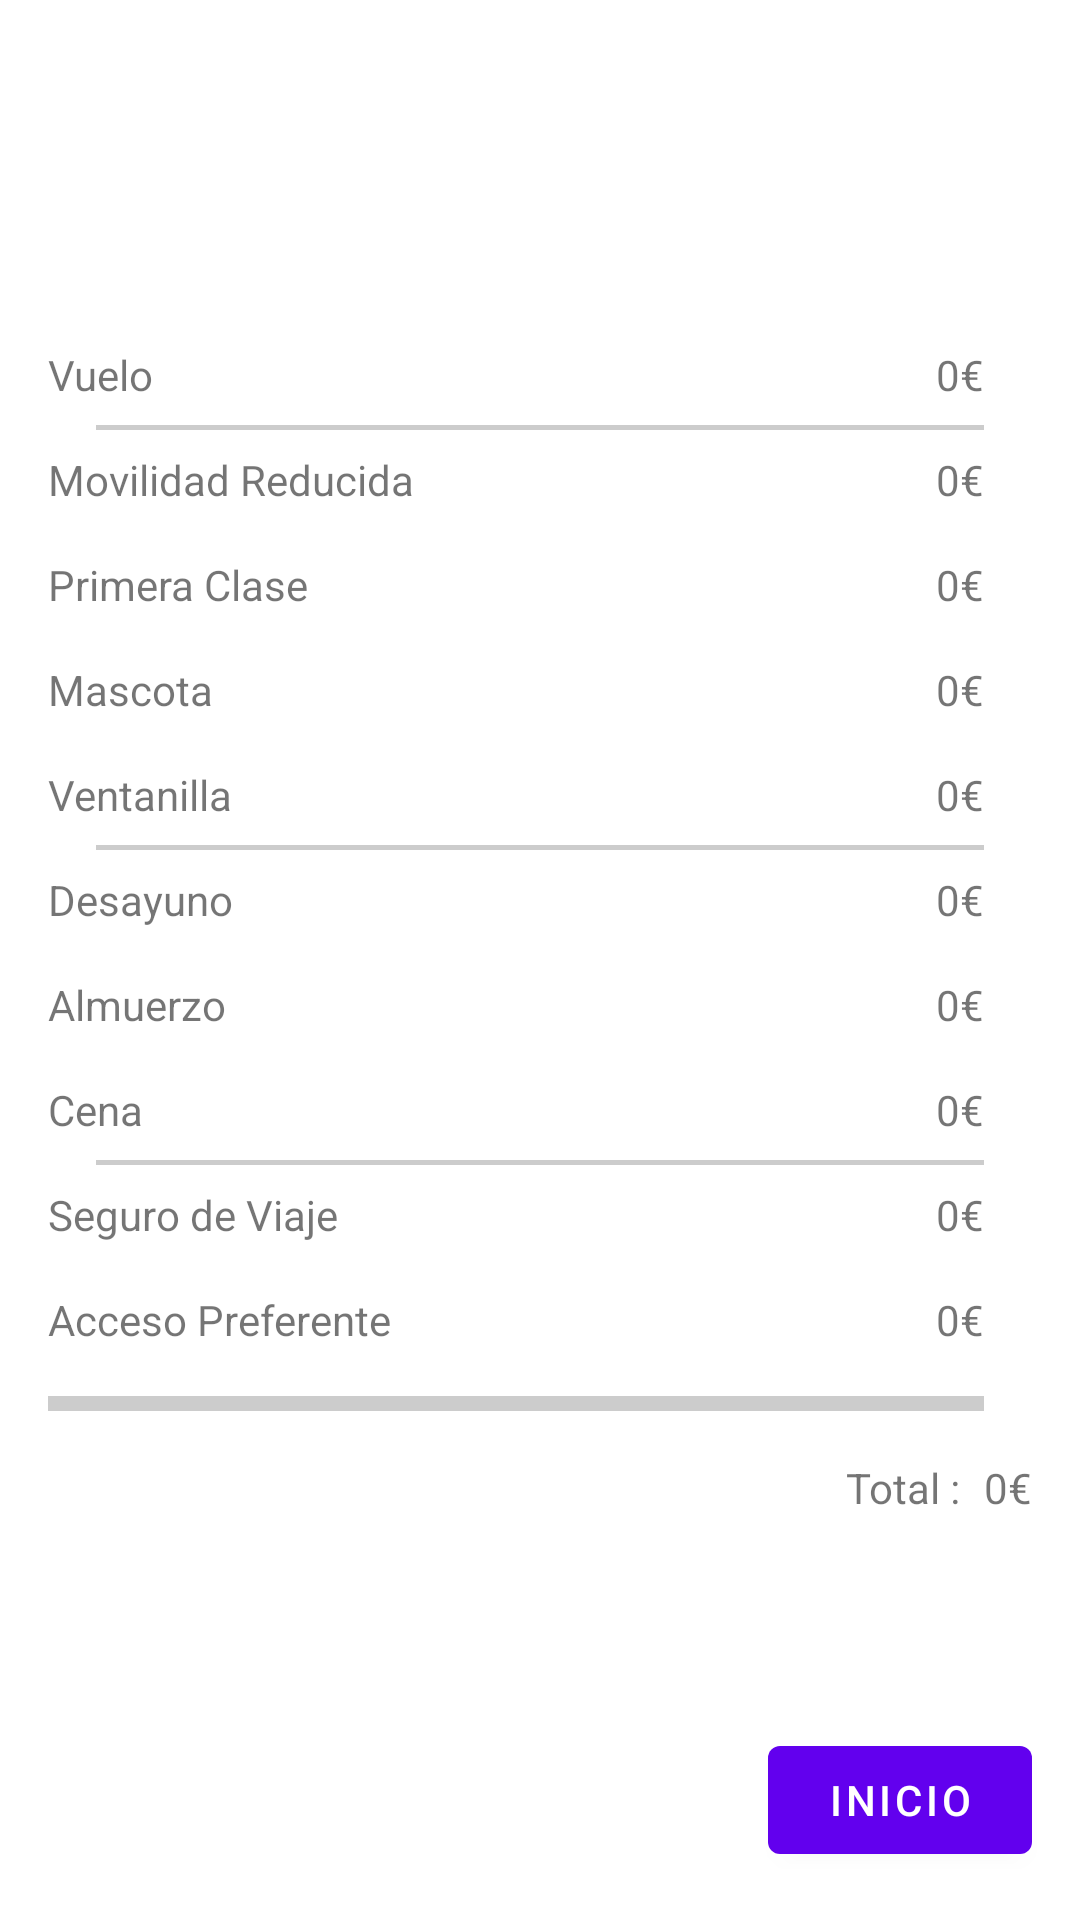

The Android layout XML behind this screen, and the referenced resources:
<!-- AndroidManifest.xml: activity theme Theme.MaterialComponents.Light -->
<!-- res/layout/activity_third.xml -->
<?xml version="1.0" encoding="utf-8"?>
<androidx.constraintlayout.widget.ConstraintLayout xmlns:android="http://schemas.android.com/apk/res/android"
    xmlns:app="http://schemas.android.com/apk/res-auto"
    xmlns:tools="http://schemas.android.com/tools"
    android:layout_width="match_parent"
    android:layout_height="match_parent"
    tools:context=".ThirdActivity">

    <TextView
        android:id="@+id/tvTotal"
        android:layout_width="wrap_content"
        android:layout_height="wrap_content"
        android:layout_marginStart="16dp"
        android:text="@string/vuelo"
        app:layout_constraintStart_toStartOf="parent"
        app:layout_constraintTop_toTopOf="@+id/guideline3" />

    <ImageView
        android:contentDescription="@string/descripcionImagen"
        android:id="@+id/imageView6"
        android:layout_width="0dp"
        android:layout_height="5dp"
        android:layout_marginStart="16dp"
        android:layout_marginTop="16dp"
        android:layout_marginEnd="32dp"
        android:scaleType="fitXY"
        app:layout_constraintEnd_toEndOf="parent"
        app:layout_constraintStart_toStartOf="parent"
        app:layout_constraintTop_toBottomOf="@+id/textView16"
        app:srcCompat="@android:drawable/divider_horizontal_textfield" />

    <TextView
        android:text="@string/_0"
        android:id="@+id/tvPrecioVuelo"
        android:layout_width="wrap_content"
        android:layout_height="wrap_content"
        android:layout_marginEnd="32dp"
        app:layout_constraintBaseline_toBaselineOf="@+id/tvTotal"
        app:layout_constraintEnd_toEndOf="parent" />

    <TextView
        android:id="@+id/textView8"
        android:layout_width="wrap_content"
        android:layout_height="wrap_content"
        android:layout_marginStart="16dp"
        android:layout_marginTop="16dp"
        android:text="@string/movilidad_reducida"
        app:layout_constraintStart_toStartOf="parent"
        app:layout_constraintTop_toBottomOf="@+id/tvTotal" />

    <TextView
        android:id="@+id/textView9"
        android:layout_width="wrap_content"
        android:layout_height="wrap_content"
        android:layout_marginStart="16dp"
        android:layout_marginTop="16dp"
        android:text="@string/primera_clase"
        app:layout_constraintStart_toStartOf="parent"
        app:layout_constraintTop_toBottomOf="@+id/textView8" />

    <TextView
        android:id="@+id/textView10"
        android:layout_width="wrap_content"
        android:layout_height="wrap_content"
        android:layout_marginStart="16dp"
        android:layout_marginTop="16dp"
        android:text="@string/mascota"
        app:layout_constraintStart_toStartOf="parent"
        app:layout_constraintTop_toBottomOf="@+id/textView9" />

    <TextView
        android:id="@+id/textView11"
        android:layout_width="wrap_content"
        android:layout_height="wrap_content"
        android:layout_marginStart="16dp"
        android:layout_marginTop="16dp"
        android:text="@string/ventanilla"
        app:layout_constraintStart_toStartOf="parent"
        app:layout_constraintTop_toBottomOf="@+id/textView10" />

    <ImageView
        android:contentDescription="@string/descripcionImagen"
        android:id="@+id/imageView7"
        android:layout_width="0dp"
        android:layout_height="wrap_content"
        android:layout_marginStart="32dp"
        android:layout_marginEnd="32dp"
        android:scaleType="fitXY"
        app:layout_constraintBottom_toTopOf="@+id/textView8"
        app:layout_constraintEnd_toEndOf="parent"
        app:layout_constraintStart_toStartOf="parent"
        app:layout_constraintTop_toBottomOf="@+id/tvTotal"
        app:srcCompat="@android:drawable/divider_horizontal_textfield" />

    <ImageView
        android:contentDescription="@string/descripcionImagen"
        android:id="@+id/imageView8"
        android:layout_width="0dp"
        android:layout_height="wrap_content"
        android:layout_marginStart="32dp"
        android:layout_marginEnd="32dp"
        android:scaleType="fitXY"
        app:layout_constraintBottom_toTopOf="@+id/textView12"
        app:layout_constraintEnd_toEndOf="parent"
        app:layout_constraintStart_toStartOf="parent"
        app:layout_constraintTop_toBottomOf="@+id/textView11"
        app:srcCompat="@android:drawable/divider_horizontal_textfield" />

    <ImageView
        android:contentDescription="@string/descripcionImagen"
        android:id="@+id/imageView10"
        android:layout_width="0dp"
        android:layout_height="wrap_content"
        android:layout_marginStart="32dp"
        android:layout_marginEnd="32dp"
        android:scaleType="fitXY"
        app:layout_constraintBottom_toTopOf="@+id/textView15"
        app:layout_constraintEnd_toEndOf="parent"
        app:layout_constraintStart_toStartOf="parent"
        app:layout_constraintTop_toBottomOf="@+id/textView14"
        app:srcCompat="@android:drawable/divider_horizontal_textfield" />

    <TextView
        android:id="@+id/textView12"
        android:layout_width="wrap_content"
        android:layout_height="wrap_content"
        android:layout_marginStart="16dp"
        android:layout_marginTop="16dp"
        android:text="@string/desayuno"
        app:layout_constraintStart_toStartOf="parent"
        app:layout_constraintTop_toBottomOf="@+id/textView11" />

    <TextView
        android:id="@+id/textView13"
        android:layout_width="wrap_content"
        android:layout_height="wrap_content"
        android:layout_marginStart="16dp"
        android:layout_marginTop="16dp"
        android:text="@string/almuerzo"
        app:layout_constraintStart_toStartOf="parent"
        app:layout_constraintTop_toBottomOf="@+id/textView12" />

    <TextView
        android:id="@+id/textView14"
        android:layout_width="wrap_content"
        android:layout_height="wrap_content"
        android:layout_marginStart="16dp"
        android:layout_marginTop="16dp"
        android:text="@string/cena"
        app:layout_constraintStart_toStartOf="parent"
        app:layout_constraintTop_toBottomOf="@+id/textView13" />

    <TextView
        android:id="@+id/textView15"
        android:layout_width="wrap_content"
        android:layout_height="wrap_content"
        android:layout_marginStart="16dp"
        android:layout_marginTop="16dp"
        android:text="@string/seguro_de_viaje"
        app:layout_constraintStart_toStartOf="parent"
        app:layout_constraintTop_toBottomOf="@+id/textView14" />

    <TextView
        android:id="@+id/textView16"
        android:layout_width="wrap_content"
        android:layout_height="wrap_content"
        android:layout_marginStart="16dp"
        android:layout_marginTop="16dp"
        android:text="@string/acceso_preferente"
        app:layout_constraintStart_toStartOf="parent"
        app:layout_constraintTop_toBottomOf="@+id/textView15" />

    <TextView
        android:id="@+id/textView17"
        android:layout_width="wrap_content"
        android:layout_height="wrap_content"
        android:layout_marginTop="16dp"
        android:layout_marginEnd="8dp"
        android:text="@string/total"
        app:layout_constraintEnd_toStartOf="@+id/tvPrecioTotal"
        app:layout_constraintTop_toBottomOf="@+id/imageView6" />

    <TextView
        android:text="@string/_0"
        android:id="@+id/tvPrecioTotal"
        android:layout_width="wrap_content"
        android:layout_height="wrap_content"
        android:layout_marginTop="16dp"
        android:layout_marginEnd="16dp"
        app:layout_constraintEnd_toEndOf="parent"
        app:layout_constraintTop_toBottomOf="@+id/imageView6" />

    <TextView
        android:text="@string/_0"
        android:id="@+id/tvPrecioMovilidadReducida"
        android:layout_width="wrap_content"
        android:layout_height="wrap_content"
        android:layout_marginEnd="32dp"
        app:layout_constraintBaseline_toBaselineOf="@+id/textView8"
        app:layout_constraintEnd_toEndOf="parent" />

    <TextView
        android:text="@string/_0"
        android:id="@+id/tvPrecioPrimeraClase"
        android:layout_width="wrap_content"
        android:layout_height="wrap_content"
        android:layout_marginEnd="32dp"
        app:layout_constraintBaseline_toBaselineOf="@+id/textView9"
        app:layout_constraintEnd_toEndOf="parent" />

    <TextView
        android:text="@string/_0"
        android:id="@+id/tvPrecioMascota"
        android:layout_width="wrap_content"
        android:layout_height="wrap_content"
        android:layout_marginEnd="32dp"
        app:layout_constraintBaseline_toBaselineOf="@+id/textView10"
        app:layout_constraintEnd_toEndOf="parent" />

    <TextView
        android:text="@string/_0"
        android:id="@+id/tvPrecioVentanilla"
        android:layout_width="wrap_content"
        android:layout_height="wrap_content"
        android:layout_marginEnd="32dp"
        app:layout_constraintBaseline_toBaselineOf="@+id/textView11"
        app:layout_constraintEnd_toEndOf="parent" />

    <TextView
        android:text="@string/_0"
        android:id="@+id/tvPrecioDesayuno"
        android:layout_width="wrap_content"
        android:layout_height="wrap_content"
        android:layout_marginEnd="32dp"
        app:layout_constraintBaseline_toBaselineOf="@+id/textView12"
        app:layout_constraintEnd_toEndOf="parent" />

    <TextView
        android:text="@string/_0"
        android:id="@+id/tvPrecioAlmuerzo"
        android:layout_width="wrap_content"
        android:layout_height="wrap_content"
        android:layout_marginEnd="32dp"
        app:layout_constraintBaseline_toBaselineOf="@+id/textView13"
        app:layout_constraintEnd_toEndOf="parent" />

    <TextView
        android:text="@string/_0"
        android:id="@+id/tvPrecioCena"
        android:layout_width="wrap_content"
        android:layout_height="wrap_content"
        android:layout_marginEnd="32dp"
        app:layout_constraintBaseline_toBaselineOf="@+id/textView14"
        app:layout_constraintEnd_toEndOf="parent" />

    <TextView
        android:text="@string/_0"
        android:id="@+id/tvPrecioSeguro"
        android:layout_width="wrap_content"
        android:layout_height="wrap_content"
        android:layout_marginEnd="32dp"
        app:layout_constraintBaseline_toBaselineOf="@+id/textView15"
        app:layout_constraintEnd_toEndOf="parent" />

    <TextView
        android:text="@string/_0"
        android:id="@+id/tvPrecioPreferente"
        android:layout_width="wrap_content"
        android:layout_height="wrap_content"
        android:layout_marginEnd="32dp"
        app:layout_constraintBaseline_toBaselineOf="@+id/textView16"
        app:layout_constraintEnd_toEndOf="parent" />

    <androidx.constraintlayout.widget.Guideline
        android:id="@+id/guideline3"
        android:layout_width="wrap_content"
        android:layout_height="wrap_content"
        android:orientation="horizontal"
        app:layout_constraintGuide_percent="0.18" />

    <Button
        android:id="@+id/btInicio"
        android:layout_width="wrap_content"
        android:layout_height="wrap_content"
        android:layout_marginEnd="16dp"
        android:layout_marginBottom="16dp"
        android:text="@string/inicio"
        app:layout_constraintBottom_toBottomOf="parent"
        app:layout_constraintEnd_toEndOf="parent" />
</androidx.constraintlayout.widget.ConstraintLayout>
<!-- resources referenced by this layout -->
<resources>
  <string name="_0">0€</string>
  <string name="acceso_preferente">Acceso Preferente</string>
  <string name="almuerzo">Almuerzo</string>
  <string name="cena">Cena</string>
  <string name="desayuno">Desayuno</string>
  <string name="descripcionImagen">Descripcion imagen</string>
  <string name="inicio">INICIO</string>
  <string name="mascota">Mascota</string>
  <string name="movilidad_reducida">Movilidad Reducida</string>
  <string name="primera_clase">Primera Clase</string>
  <string name="seguro_de_viaje">Seguro de Viaje</string>
  <string name="total">Total :</string>
  <string name="ventanilla">Ventanilla</string>
  <string name="vuelo">Vuelo</string>
</resources>
